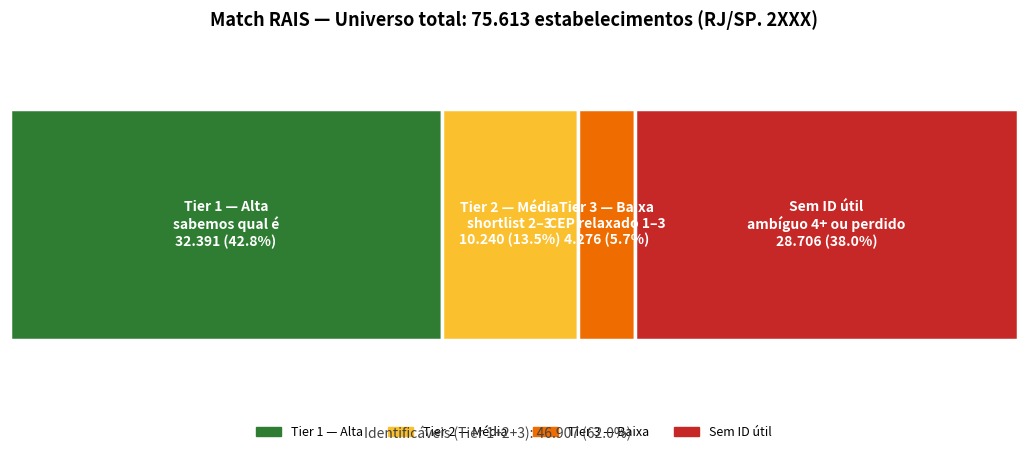

Write the Python code that produced this figure.
"""Gera gráfico horizontal stacked-bar da distribuição do Match RAIS.

Roda contra a distribuição medida no diagnóstico multi-tier (BigQuery,
universo RAIS 2024 filtrado para 2XXX + RJ/SP + 20+ vínculos).

Uso:
    uv sync --extra viz
    uv run python scripts/plot_match_tiers.py
"""

from __future__ import annotations

from dataclasses import dataclass
from pathlib import Path

import matplotlib.patches as mpatches
import matplotlib.pyplot as plt

OUTPUT_PATH = Path("docs/match_tiers.png")


@dataclass(frozen=True, slots=True)
class Tier:
    """Uma fatia da distribuição do match."""

    label: str
    sublabel: str
    n: int
    color: str


# Distribuição medida em 2026-05-11 contra RAIS 2024 × Receita 2024-12-18.
TIERS: tuple[Tier, ...] = (
    Tier(
        label="Tier 1 — Alta",
        sublabel="sabemos qual é",
        n=32_391,
        color="#2E7D32",  # verde escuro
    ),
    Tier(
        label="Tier 2 — Média",
        sublabel="shortlist 2–3",
        n=10_240,
        color="#FBC02D",  # amarelo
    ),
    Tier(
        label="Tier 3 — Baixa",
        sublabel="CEP relaxado 1–3",
        n=4_276,
        color="#EF6C00",  # laranja
    ),
    Tier(
        label="Sem ID útil",
        sublabel="ambíguo 4+ ou perdido",
        n=28_706,
        color="#C62828",  # vermelho
    ),
)


def render(tiers: tuple[Tier, ...], output: Path) -> None:
    """Renderiza o stacked bar e salva em ``output``.

    Args:
        tiers: Fatias da distribuição.
        output: Caminho onde salvar o PNG.
    """
    total = sum(t.n for t in tiers)
    fig, ax = plt.subplots(figsize=(13, 4.5))

    left = 0
    for tier in tiers:
        pct = 100 * tier.n / total
        ax.barh(0, tier.n, left=left, color=tier.color, edgecolor="white", linewidth=2.5)
        # Só rotula segmentos largos o suficiente para caber o texto.
        if pct >= 4:
            ax.text(
                left + tier.n / 2,
                0,
                f"{tier.label}\n{tier.sublabel}\n{tier.n:,} ({pct:.1f}%)".replace(",", "."),
                ha="center",
                va="center",
                fontsize=10,
                color="white",
                fontweight="bold",
            )
        left += tier.n

    ax.set_xlim(0, total)
    ax.set_ylim(-0.6, 0.6)
    ax.set_yticks([])
    ax.set_xticks([])
    for spine in ax.spines.values():
        spine.set_visible(False)

    ax.set_title(
        f"Match RAIS — Universo total: {total:,} estabelecimentos (RJ/SP, 2XXX)".replace(",", "."),
        fontsize=13,
        fontweight="bold",
        pad=18,
    )

    identificavel = sum(t.n for t in tiers[:3])
    subtitle = (
        f"Identificáveis (Tier 1+2+3): {identificavel:,} "
        f"({100 * identificavel / total:.1f}%)"
    ).replace(",", ".")
    fig.text(0.5, 0.02, subtitle, ha="center", fontsize=10, color="#444")

    # Legenda discreta abaixo
    legend = [mpatches.Patch(color=t.color, label=t.label) for t in tiers]
    ax.legend(
        handles=legend,
        loc="upper center",
        bbox_to_anchor=(0.5, -0.05),
        ncol=4,
        frameon=False,
        fontsize=9,
    )

    output.parent.mkdir(parents=True, exist_ok=True)
    plt.savefig(output, dpi=160, bbox_inches="tight", facecolor="white")
    plt.close()
    print(f"Salvo: {output}")


def main() -> None:
    render(TIERS, OUTPUT_PATH)


if __name__ == "__main__":
    main()
